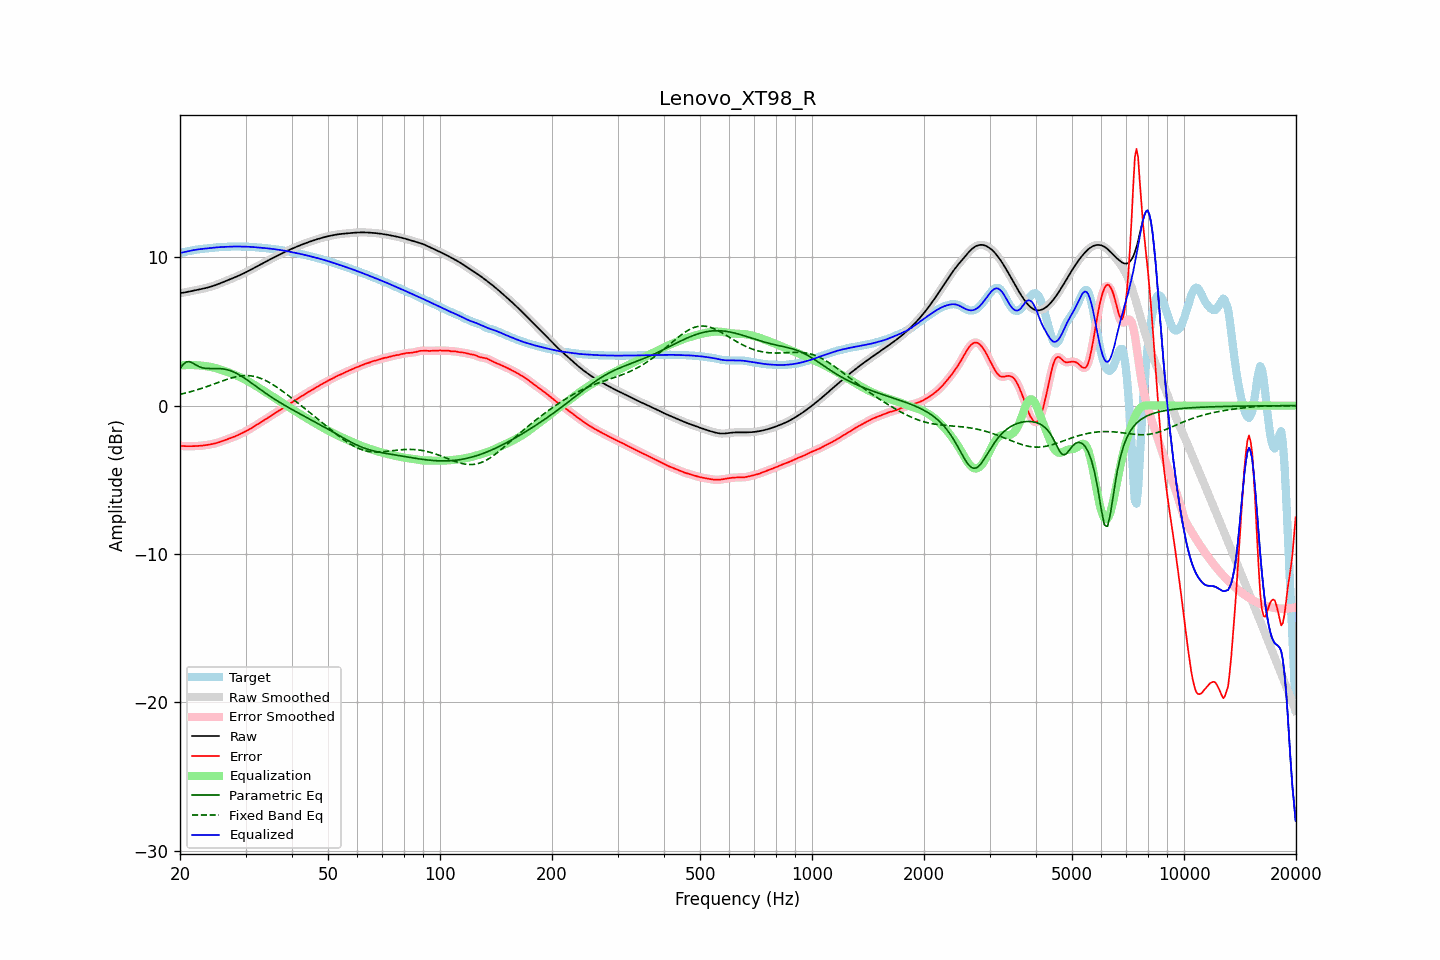

Values plotted in this chart, from the file beside it:
frequency, raw, error, smoothed, error_smoothed, equalization, parametric_eq, fixed_band_eq, equalized_raw, equalized_smoothed, target
20.00, 7.58, -2.70, 7.58, -2.70, 2.71, 2.49, 0.76, 10.29, 10.29, 10.28
20.20, 7.60, -2.72, 7.60, -2.72, 2.72, 2.64, 0.79, 10.31, 10.31, 10.31
20.40, 7.61, -2.73, 7.61, -2.73, 2.72, 2.78, 0.81, 10.34, 10.34, 10.34
20.61, 7.63, -2.73, 7.63, -2.73, 2.73, 2.87, 0.84, 10.36, 10.36, 10.36
20.81, 7.65, -2.74, 7.65, -2.74, 2.73, 2.95, 0.86, 10.38, 10.38, 10.39
21.02, 7.67, -2.74, 7.67, -2.74, 2.74, 2.96, 0.89, 10.41, 10.41, 10.41
21.23, 7.70, -2.74, 7.69, -2.74, 2.74, 2.97, 0.92, 10.43, 10.43, 10.43
21.44, 7.72, -2.74, 7.72, -2.74, 2.74, 2.91, 0.95, 10.45, 10.45, 10.45
21.66, 7.74, -2.73, 7.74, -2.73, 2.73, 2.86, 0.98, 10.47, 10.47, 10.47
21.87, 7.76, -2.73, 7.76, -2.73, 2.73, 2.80, 1.01, 10.49, 10.49, 10.49
22.09, 7.78, -2.72, 7.78, -2.72, 2.73, 2.73, 1.04, 10.51, 10.51, 10.51
22.31, 7.81, -2.72, 7.81, -2.72, 2.72, 2.67, 1.08, 10.53, 10.53, 10.53
22.54, 7.83, -2.71, 7.83, -2.71, 2.71, 2.62, 1.11, 10.54, 10.54, 10.54
22.76, 7.85, -2.70, 7.85, -2.70, 2.70, 2.58, 1.15, 10.55, 10.55, 10.55
22.99, 7.87, -2.69, 7.87, -2.69, 2.69, 2.55, 1.18, 10.57, 10.57, 10.57
23.22, 7.90, -2.68, 7.90, -2.68, 2.68, 2.53, 1.22, 10.58, 10.58, 10.58
23.45, 7.93, -2.66, 7.93, -2.66, 2.66, 2.51, 1.26, 10.59, 10.59, 10.59
23.69, 7.95, -2.65, 7.95, -2.65, 2.65, 2.51, 1.29, 10.60, 10.60, 10.60
23.92, 7.98, -2.63, 7.98, -2.63, 2.63, 2.50, 1.33, 10.62, 10.62, 10.61
24.16, 8.02, -2.61, 8.02, -2.61, 2.61, 2.50, 1.37, 10.63, 10.63, 10.63
24.40, 8.05, -2.59, 8.05, -2.59, 2.59, 2.50, 1.41, 10.64, 10.64, 10.64
24.65, 8.09, -2.57, 8.09, -2.57, 2.56, 2.50, 1.45, 10.65, 10.65, 10.65
24.89, 8.12, -2.54, 8.12, -2.54, 2.54, 2.50, 1.49, 10.66, 10.66, 10.66
25.14, 8.16, -2.51, 8.16, -2.51, 2.51, 2.50, 1.53, 10.67, 10.67, 10.67
25.39, 8.20, -2.48, 8.20, -2.48, 2.47, 2.50, 1.57, 10.68, 10.68, 10.68
25.65, 8.24, -2.44, 8.24, -2.44, 2.44, 2.49, 1.61, 10.68, 10.68, 10.69
25.91, 8.29, -2.40, 8.29, -2.40, 2.40, 2.49, 1.65, 10.69, 10.69, 10.69
26.16, 8.33, -2.36, 8.33, -2.36, 2.37, 2.47, 1.69, 10.70, 10.70, 10.69
26.43, 8.38, -2.32, 8.38, -2.32, 2.33, 2.45, 1.73, 10.70, 10.70, 10.70
26.69, 8.42, -2.29, 8.42, -2.29, 2.29, 2.43, 1.76, 10.71, 10.71, 10.70
26.96, 8.46, -2.25, 8.46, -2.25, 2.25, 2.40, 1.80, 10.71, 10.71, 10.71
27.23, 8.51, -2.21, 8.51, -2.21, 2.21, 2.37, 1.83, 10.72, 10.72, 10.72
27.50, 8.55, -2.17, 8.55, -2.17, 2.17, 2.33, 1.87, 10.72, 10.72, 10.72
27.77, 8.60, -2.13, 8.60, -2.12, 2.12, 2.28, 1.89, 10.72, 10.72, 10.72
28.05, 8.64, -2.08, 8.64, -2.08, 2.08, 2.24, 1.92, 10.72, 10.72, 10.72
28.33, 8.69, -2.04, 8.69, -2.04, 2.04, 2.18, 1.95, 10.72, 10.72, 10.72
28.62, 8.73, -1.99, 8.73, -1.99, 1.99, 2.13, 1.97, 10.72, 10.72, 10.72
28.90, 8.78, -1.94, 8.78, -1.94, 1.94, 2.06, 1.99, 10.72, 10.72, 10.72
29.19, 8.83, -1.89, 8.83, -1.89, 1.89, 2.00, 2.00, 10.72, 10.72, 10.72
29.48, 8.88, -1.84, 8.88, -1.84, 1.84, 1.93, 2.01, 10.72, 10.72, 10.72
29.78, 8.94, -1.78, 8.94, -1.78, 1.78, 1.86, 2.02, 10.72, 10.72, 10.72
30.08, 8.99, -1.73, 8.99, -1.73, 1.73, 1.79, 2.02, 10.72, 10.72, 10.72
30.38, 9.05, -1.67, 9.05, -1.67, 1.67, 1.71, 2.02, 10.71, 10.71, 10.71
30.68, 9.10, -1.61, 9.10, -1.61, 1.60, 1.64, 2.02, 10.71, 10.71, 10.71
30.99, 9.16, -1.54, 9.16, -1.54, 1.54, 1.56, 2.01, 10.70, 10.70, 10.70
31.30, 9.22, -1.48, 9.22, -1.48, 1.48, 1.48, 1.99, 10.69, 10.69, 10.69
31.61, 9.27, -1.41, 9.27, -1.41, 1.41, 1.40, 1.97, 10.68, 10.68, 10.68
31.93, 9.33, -1.34, 9.33, -1.34, 1.34, 1.33, 1.95, 10.68, 10.68, 10.67
32.24, 9.39, -1.27, 9.39, -1.27, 1.28, 1.25, 1.92, 10.67, 10.67, 10.66
32.57, 9.45, -1.21, 9.45, -1.21, 1.21, 1.17, 1.88, 10.66, 10.66, 10.65
32.89, 9.51, -1.14, 9.51, -1.14, 1.14, 1.09, 1.85, 10.65, 10.65, 10.65
33.22, 9.57, -1.07, 9.57, -1.07, 1.07, 1.01, 1.80, 10.64, 10.64, 10.64
33.55, 9.62, -1.01, 9.62, -1.00, 1.00, 0.94, 1.76, 10.63, 10.63, 10.63
33.89, 9.68, -0.94, 9.68, -0.94, 0.93, 0.86, 1.71, 10.62, 10.62, 10.62
34.23, 9.74, -0.87, 9.74, -0.86, 0.87, 0.78, 1.65, 10.61, 10.61, 10.61
34.57, 9.80, -0.79, 9.80, -0.79, 0.80, 0.71, 1.59, 10.60, 10.60, 10.59
34.92, 9.86, -0.73, 9.86, -0.73, 0.73, 0.64, 1.53, 10.58, 10.58, 10.58
35.27, 9.91, -0.66, 9.91, -0.66, 0.66, 0.57, 1.47, 10.57, 10.57, 10.57
35.62, 9.97, -0.59, 9.97, -0.59, 0.59, 0.50, 1.40, 10.56, 10.56, 10.56
35.97, 10.02, -0.52, 10.02, -0.52, 0.52, 0.43, 1.33, 10.54, 10.54, 10.54
... 635 more rows
